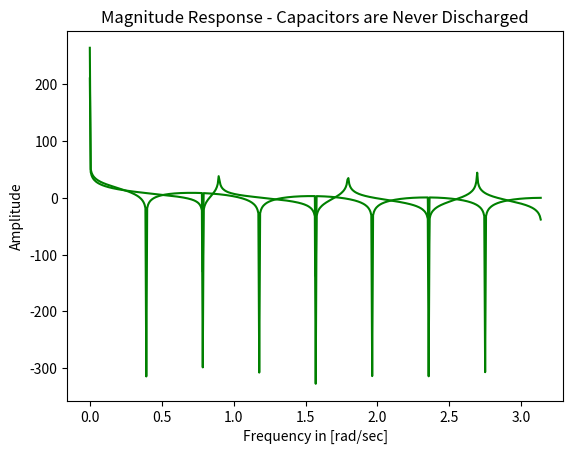
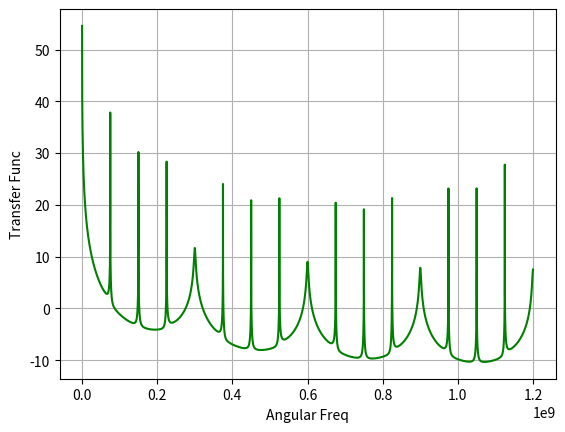

Write the Python code that produced these figures, in order.
#Q3a

#four capacitors discharged
import matplotlib.pyplot as plt
from scipy.signal import freqz
import numpy as np

N = 32
freq = 2.4e9
C_History = 15.425e-12
Cr = 0.5e-12
a = C_History/C_History + Cr
fact = 1/2 * freq * Cr
num=fact *np.array([1,1,1,1,1,1,1,1])
denom=fact *np.array([1,0,0,0,0,0,0,-a])
freq,tf=freqz(num,denom)
plt.plot(freq,20*np.log10(abs(tf)), color = 'green')
plt.grid()
plt.xlabel('Frequency in [rad/sec]')
plt.ylabel('Amplitude')
plt.title('Magnitude Response - 4 capacitors are discharged')
plt.show()

#Q3b
# four capacitors are never discharged
import matplotlib.pyplot as plt
from scipy.signal import freqz
import numpy as np
N=32
Freq = 2.4e9
C_history =15.295e-12
Cr = 0.5e-9
a= C_history /C_history + Cr
fact =1/2* Freq * Cr
num = fact *np.array([1,1,1,1,1,1,1,1,1,1,1,1,1,1,1,1])
denominator=fact *np.array([1,0,0,0,0,0,0,0,-a])
freq,tf=freqz(num,denominator)
plt.plot(freq,20*np.log10(abs(tf)), color = 'green')
plt.grid()
plt.xlabel('Frequency in [rad/sec]')
plt.ylabel('Amplitude')
plt.title('Magnitude Response - Capacitors are Never Discharged')
plt.show()


#Q3c

from scipy import signal
import matplotlib.pyplot as plt
import numpy as np
import math

N = 8
f_c = 2.4e9
Cs = 15.925e-12
DT = 1 / (2 * f_c)
C_History = 15.425e-12
Cr = 0.5e-12
a = (C_History / (C_History + Cr))

print("a ", a)
print("1-a", 1 - a)

cr1 = Cr
cr2 = 2 * Cr
cr3 = 3 * Cr
cr4 = 4 * Cr

a1 = (C_History / (C_History + cr1))
a2 = (C_History / (C_History + cr2))
a3 = (C_History / (C_History + cr3))
a4 = (C_History / (C_History + cr4))

x = (DT) / Cs
fir1 = x * np.array([1, 1, 1, 1, 1, 1, 1, 1])
fir2 = np.array([0, 0, 0, 0, 0, 0, 0, 0, (1 - a)])
fir3 = np.array([a1, 0, 0, 0, 0, 0, 0, 0, (a1 * a2), 0, 0, 0, 0, 0, 0, 0, (a1 * a2 * a3), 0, 0, 0, 0, 0, 0, 0, (a1 * a2 * a3 * a4)])
iir1 = np.array([1, 0, 0, 0, 0, 0, 0, 0, -a])
iir2 = np.array([1, 0, 0, 0, 0, 0, 0, 0, 0, 0, 0, 0, 0, 0, 0, 0, 0, 0, 0, 0, 0, 0, 0, 0, 0, 0, 0, 0, 0, 0, 0, 0, -1])

a1, TF_1 = signal.freqz(fir1, 1, worN=80001, whole=False)
a2, TF_2 = signal.freqz(fir2, 1, worN=80001, whole=False)
a3, TF_3 = signal.freqz(fir3, 1, worN=80001, whole=False)
a4, TF_4 = signal.freqz(1, iir1, worN=80001, whole=False)
a5, TF_5 = signal.freqz(1, iir2, worN=80001, whole=False)
plt.figure()
plt.plot(((f_c * a1) / (2 * np.pi)), 10 * np.log10(np.abs(TF_1)) + 10 * np.log10(np.abs(TF_2)) + 10 * np.log10(np.abs(TF_3)) + 10 * np.log10(np.abs(TF_4)) + 10 * np.log10(np.abs(TF_5)), color='green')
plt.grid()
plt.xlabel("Angular Freq")
plt.ylabel("Transfer Func")
plt.show()
